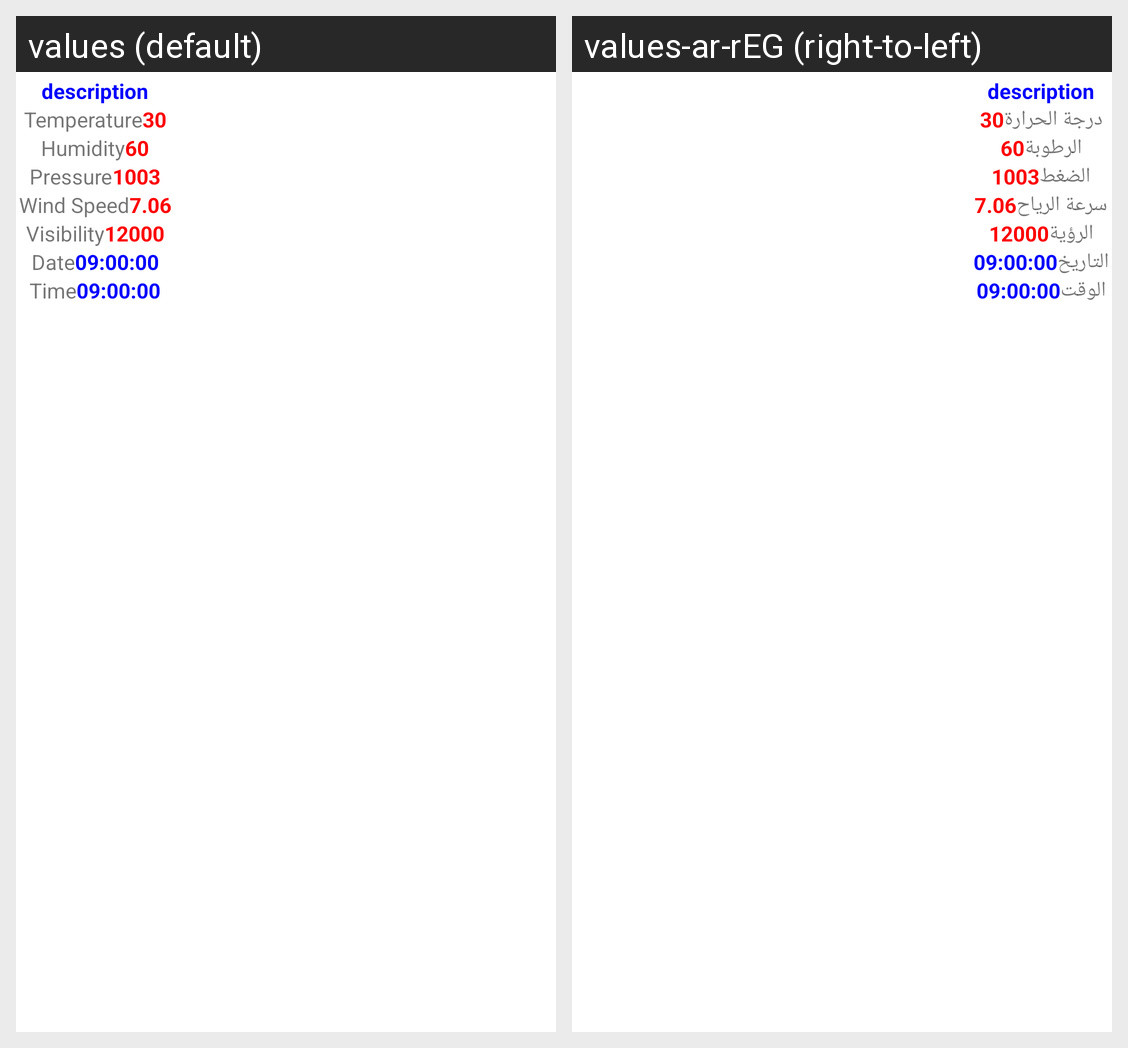

This grid shows one Android layout under two languages. Give, for every string resource on the screen, its name, the default text and each shown locale's text.
Android screen res/layout/weather_row.xml rendered under 2 locales, left to right: values (default), values-ar-rEG (right-to-left). Device: Nexus 5 (rendered at 1080×1920; each locale shown at half size, 540×960, under a caption strip naming it); theme Theme.AlalmiyaAlhuraTask.
Strings drawn on this screen, with the default value and each locale's value (text and hints the layout hard-codes, and strings that could not be matched under every locale, appear in the picture but are not listed):

temperature
  values: Temperature
  values-ar-rEG: درجة الحرارة

humdity
  values: Humidity
  values-ar-rEG: الرطوبة

pressure
  values: Pressure
  values-ar-rEG: الضغط

wind_speed
  values: Wind Speed
  values-ar-rEG: سرعة الرياح

visibility
  values: Visibility
  values-ar-rEG: الرؤية

date
  values: Date
  values-ar-rEG: التاريخ

time
  values: Time
  values-ar-rEG: الوقت
